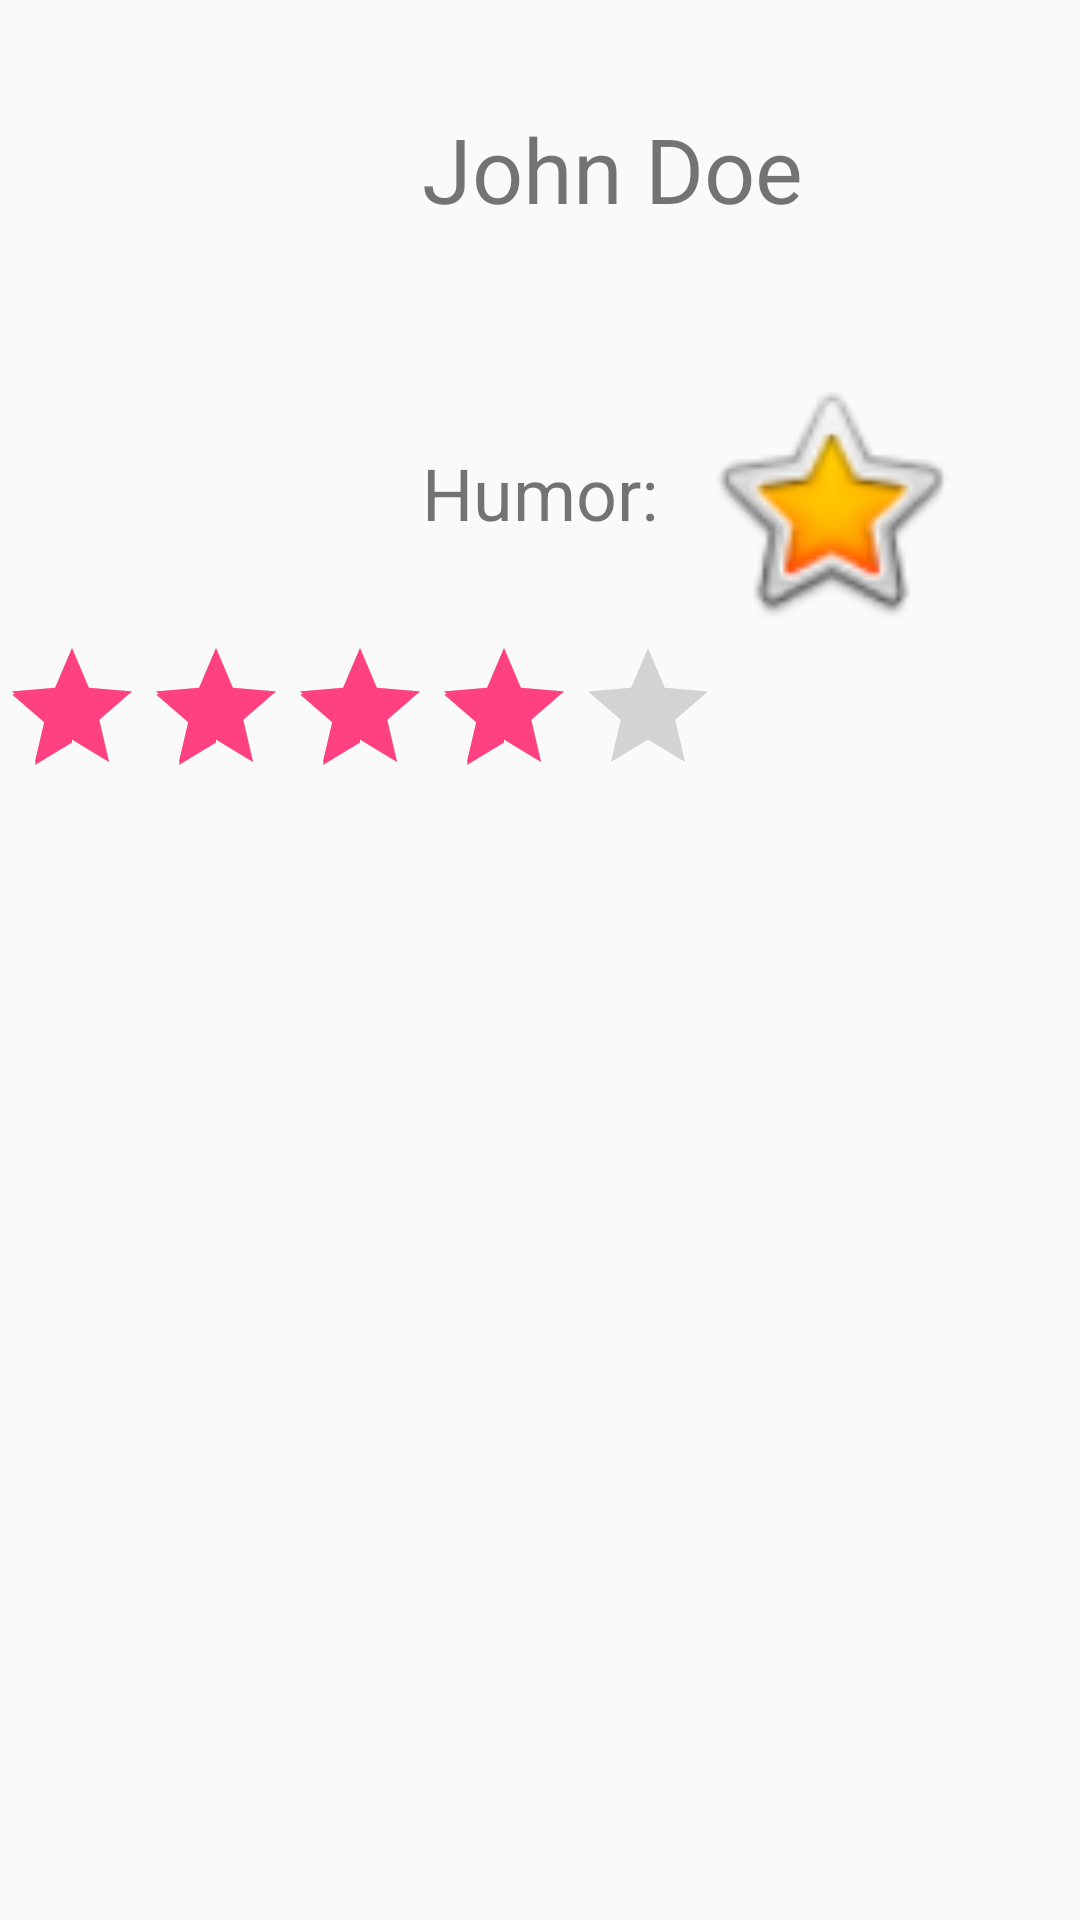

The Android layout XML behind this screen, and the referenced resources:
<!-- AndroidManifest.xml: application theme AppTheme -->
<!-- res/layout/fragment_perfil.xml -->
<?xml version="1.0" encoding="utf-8"?>
<RelativeLayout xmlns:android="http://schemas.android.com/apk/res/android"
    android:layout_width="match_parent"
    android:layout_height="match_parent"
    android:orientation="vertical">


    <ImageView
        android:id="@+id/imageView"
        android:layout_width="wrap_content"
        android:layout_height="wrap_content"
        android:layout_alignParentStart="true"
        android:layout_alignParentTop="true"
        android:layout_marginStart="38dp"
        android:layout_marginTop="36dp"
        android:contentDescription="@string/usuarioIconePerfil"
        android:src="@android:drawable/sym_def_app_icon" />

    <RatingBar
        android:id="@+id/ratingBar"
        android:layout_width="wrap_content"
        android:layout_height="wrap_content"
        android:layout_alignParentStart="true"
        android:layout_alignParentTop="true"
        android:layout_marginTop="212dp"
        android:numStars="5"
        android:rating="4" />

    
    <TextView
        android:id="@+id/textView"
        android:layout_width="wrap_content"
        android:layout_height="wrap_content"
        android:layout_alignParentTop="true"
        android:layout_centerHorizontal="true"
        android:layout_marginTop="148dp"
        android:text="Humor:"
        android:textSize="24sp" />

    <TextView
        android:id="@+id/textView2"
        android:layout_width="wrap_content"
        android:layout_height="wrap_content"
        android:layout_alignStart="@+id/textView"
        android:layout_alignTop="@+id/imageView"
        android:text="John Doe"
        android:textSize="30sp" />

    <ImageView
        android:id="@+id/imageView2"
        android:layout_width="103dp"
        android:layout_height="89dp"
        android:layout_above="@+id/ratingBar"
        android:layout_alignParentEnd="true"
        android:layout_marginBottom="-212dp"
        android:layout_marginEnd="32dp"
        android:src="@android:drawable/btn_star_big_on" />
</RelativeLayout>
<!-- resources referenced by this layout -->
<resources>
  <string name="usuarioIconePerfil">Imagem de usuário</string>
  <style name="AppTheme" parent="Theme.AppCompat.Light.NoActionBar">
          
          <item name="colorPrimary">#990033</item>
          
          <item name="colorPrimaryDark">#990033</item>
          
          <item name="colorAccent">#FF4081</item>
      </style>
</resources>
